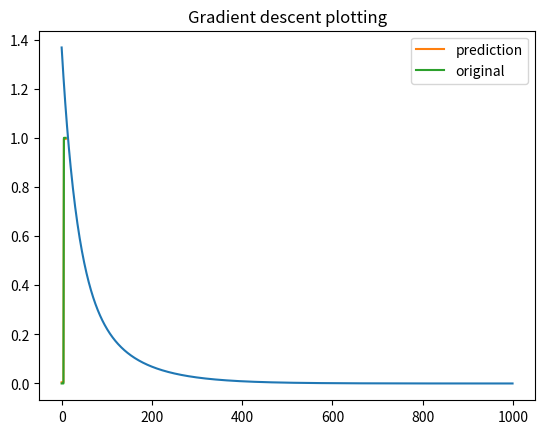

The script that saved this image:
import numpy as np
import matplotlib.pyplot as plt

N = 10
D = 3
X = np.zeros((N, D))
X[:, 0] = 1
X[:5, 1] = 1
X[5:, 2] = 1
Y = np.array([0]*5 + [1]*5)
#storing costs to plot in the end
costs = []

W = np.random.randn(D) / np.sqrt(D)
lr = 0.001
for t in range(1000):
    Yhat = X.dot(W)
    diff = Yhat - Y
    W -= lr * X.T.dot(diff)
    mse = diff.dot(diff)/N
    costs.append(mse)

plt.plot(costs)
plt.show()
plt.plot(Yhat, label = "prediction")
plt.plot(Y, label = "original")
plt.legend()
plt.title("Gradient descent plotting")
plt.show()
plt.savefig("Gradient descent plotting")